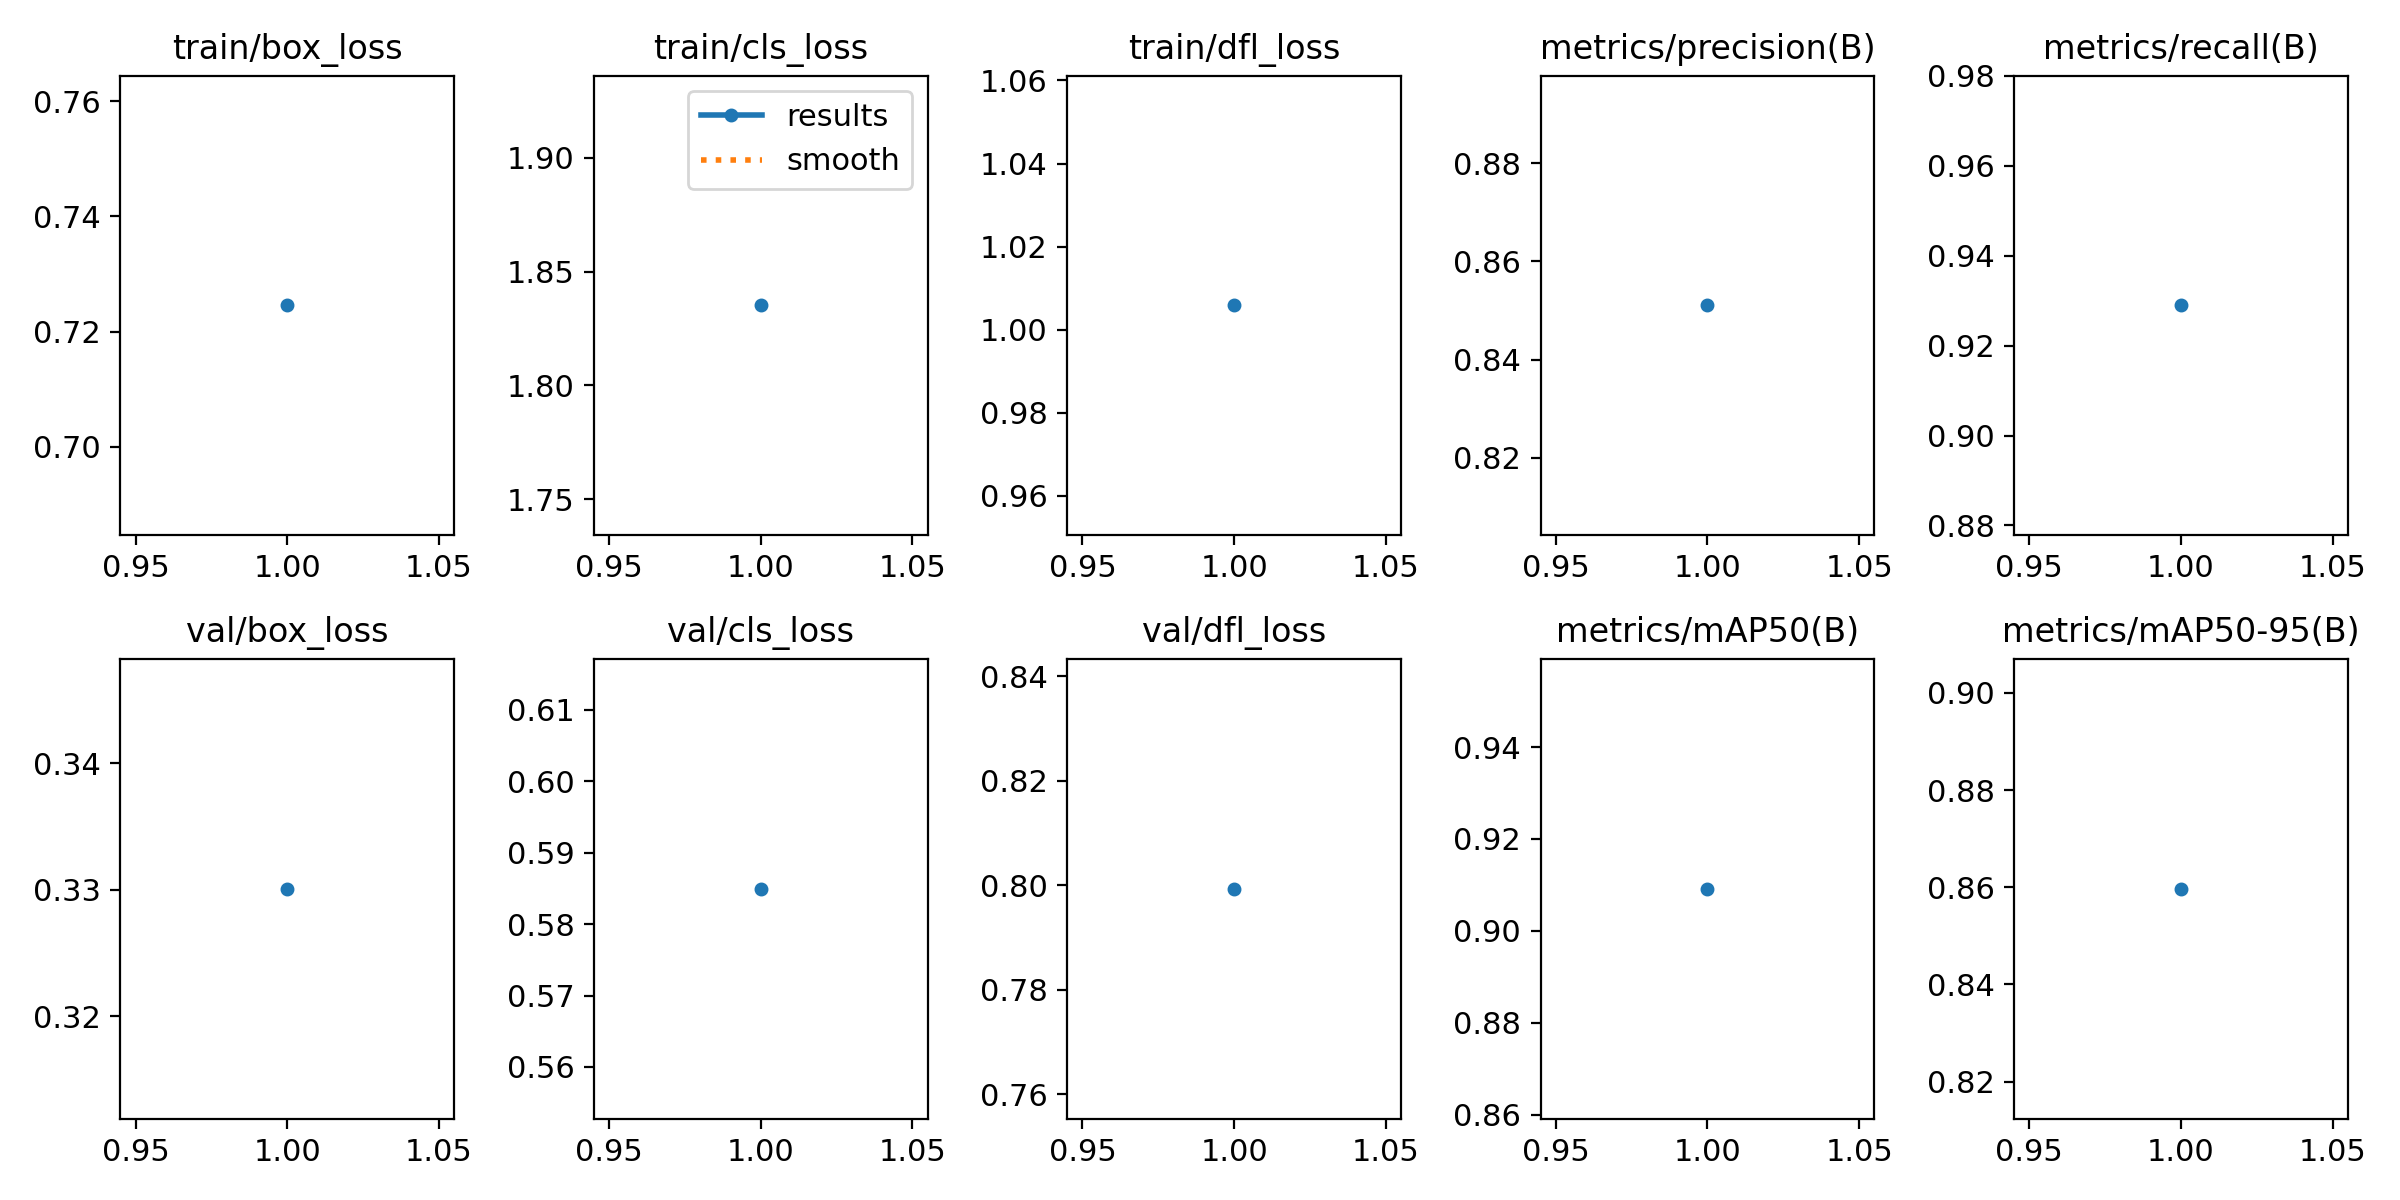

The table this chart was drawn from, first rows:
epoch, time, train/box_loss, train/cls_loss, train/dfl_loss, metrics/precision(B), metrics/recall(B), metrics/mAP50(B), metrics/mAP50-95(B), val/box_loss, val/cls_loss, val/dfl_loss, lr/pg0, lr/pg1, lr/pg2
1, 201.4, 0.7246, 1.835, 1.006, 0.851, 0.929, 0.9091, 0.8597, 0.3301, 0.5849, 0.7993, 0.0002222, 0.0002222, 0.0002222
